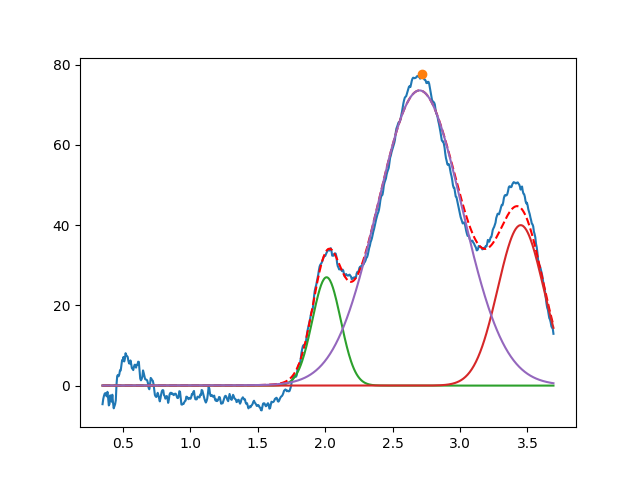

Data behind this chart, as committed beside it:
2.010659568878086834e+00, 2.700848916561903579e+01, 2.472516644321206269e-01, 9.999999999999998890e-01
3.450000000000000622e+00, 3.999999999999999289e+01, 3.999999999999999667e-01, 9.999999999999998890e-01
2.700068984801526462e+00, 7.359908432172471748e+01, 7.372789193685791442e-01, 9.873958469269490390e-01
